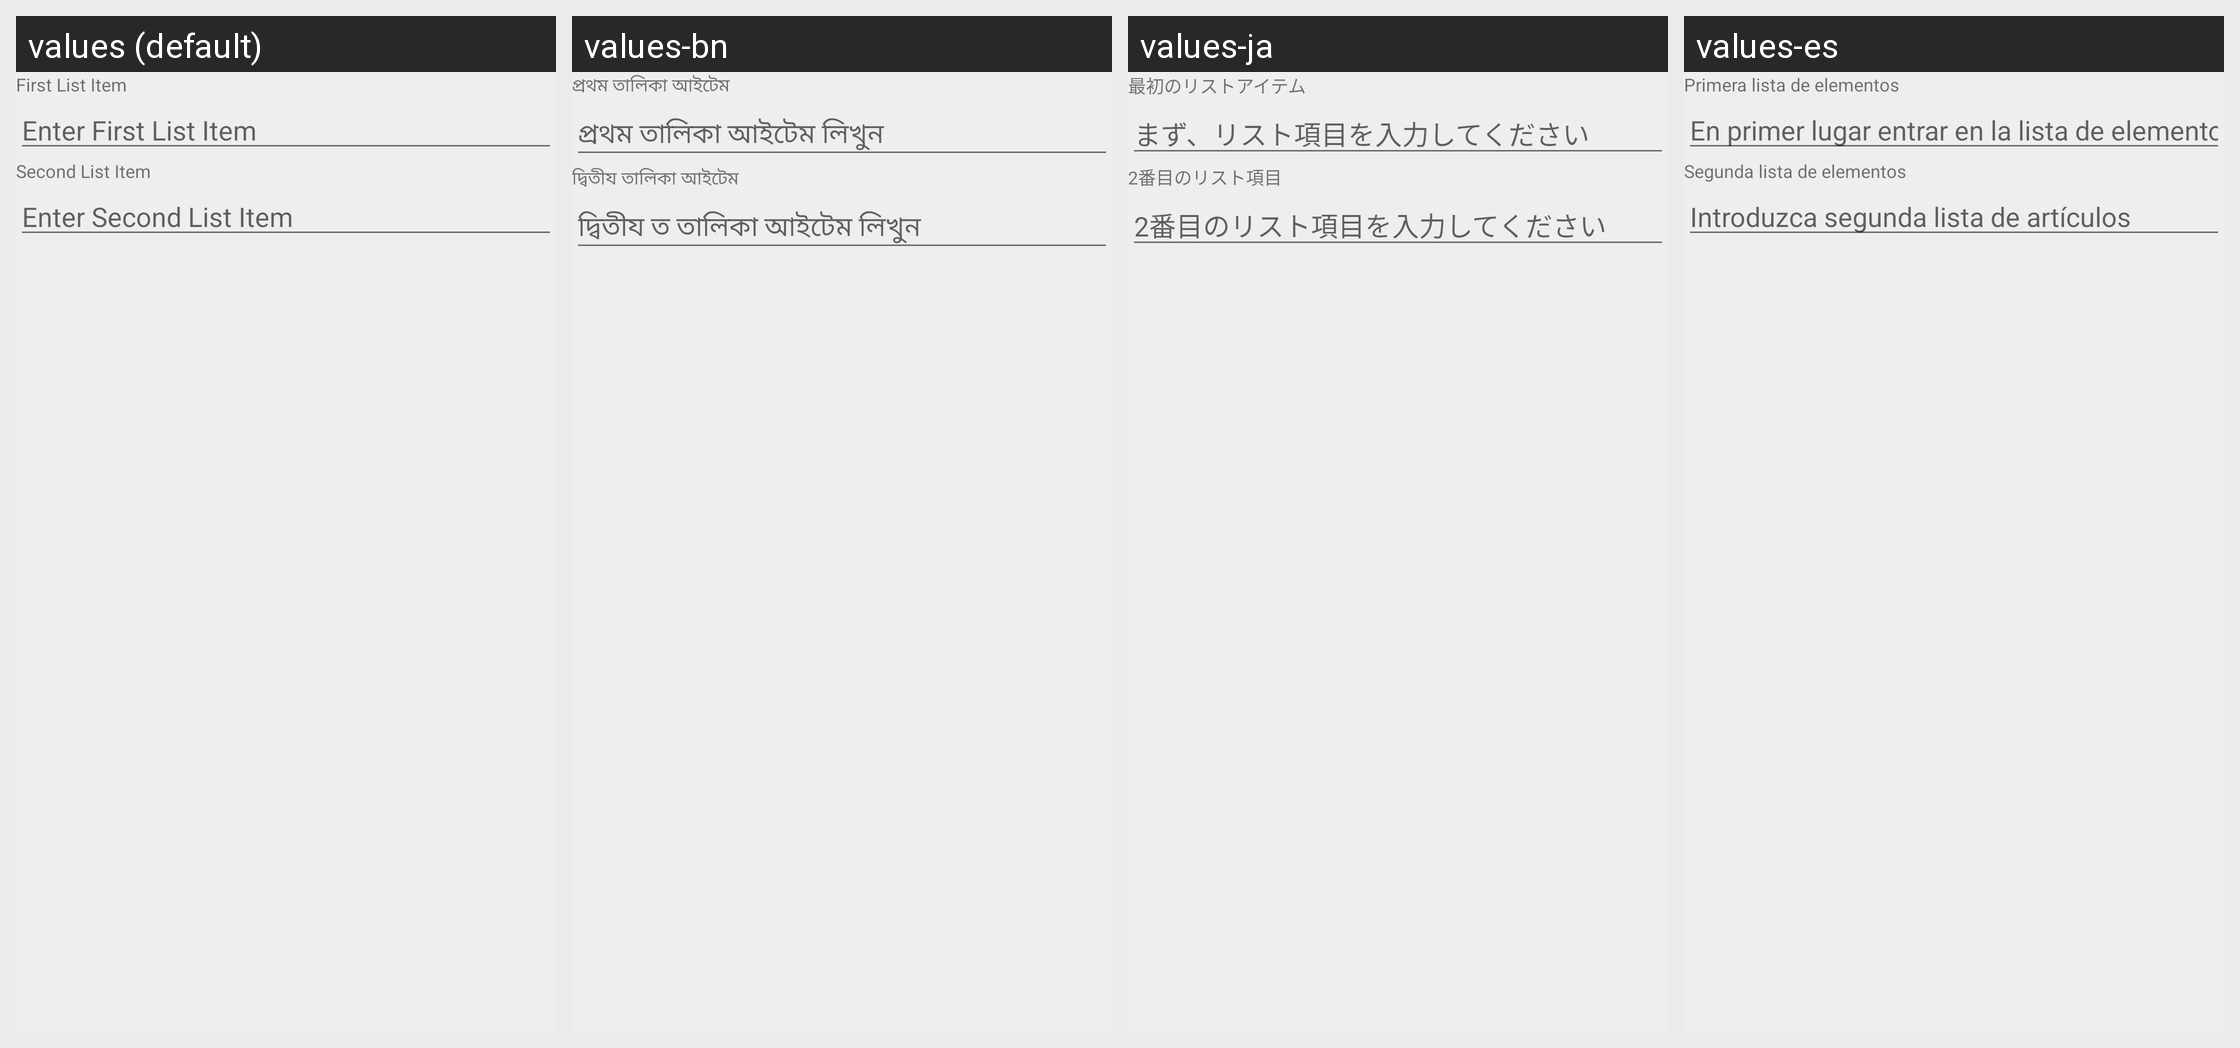

Here is an Android app screen in its default locale and in the app's own translations. Write out the translated-string differences for the strings that appear on this screen.
Android screen res/layout/match_dialog_add_edit.xml rendered under 4 locales, left to right: values (default), values-bn, values-ja, values-es. Device: Nexus 5 (rendered at 1080×1920; each locale shown at half size, 540×960, under a caption strip naming it); theme AppTheme.
Other locales in the repository, not shown: values-hi.
Strings drawn on this screen, with the default value and each locale's value (text and hints the layout hard-codes, and strings that could not be matched under every locale, appear in the picture but are not listed):

first_list_item_match
  values: First List Item
  values-bn: প্রথম তালিকা আইটেম
  values-ja: 最初のリストアイテム
  values-es: Primera lista de elementos

enter_first_list_item_match
  values: Enter First List Item
  values-bn: প্রথম তালিকা আইটেম লিখুন
  values-ja: まず、リスト項目を入力してください
  values-es: En primer lugar entrar en la lista de elementos

second_list_item_match
  values: Second List Item
  values-bn: দ্বিতীয তালিকা আইটেম
  values-ja: 2番目のリスト項目
  values-es: Segunda lista de elementos

enter_second_list_item_match
  values: Enter Second List Item
  values-bn: দ্বিতীয ত তালিকা আইটেম লিখুন
  values-ja: 2番目のリスト項目を入力してください
  values-es: Introduzca segunda lista de artículos
